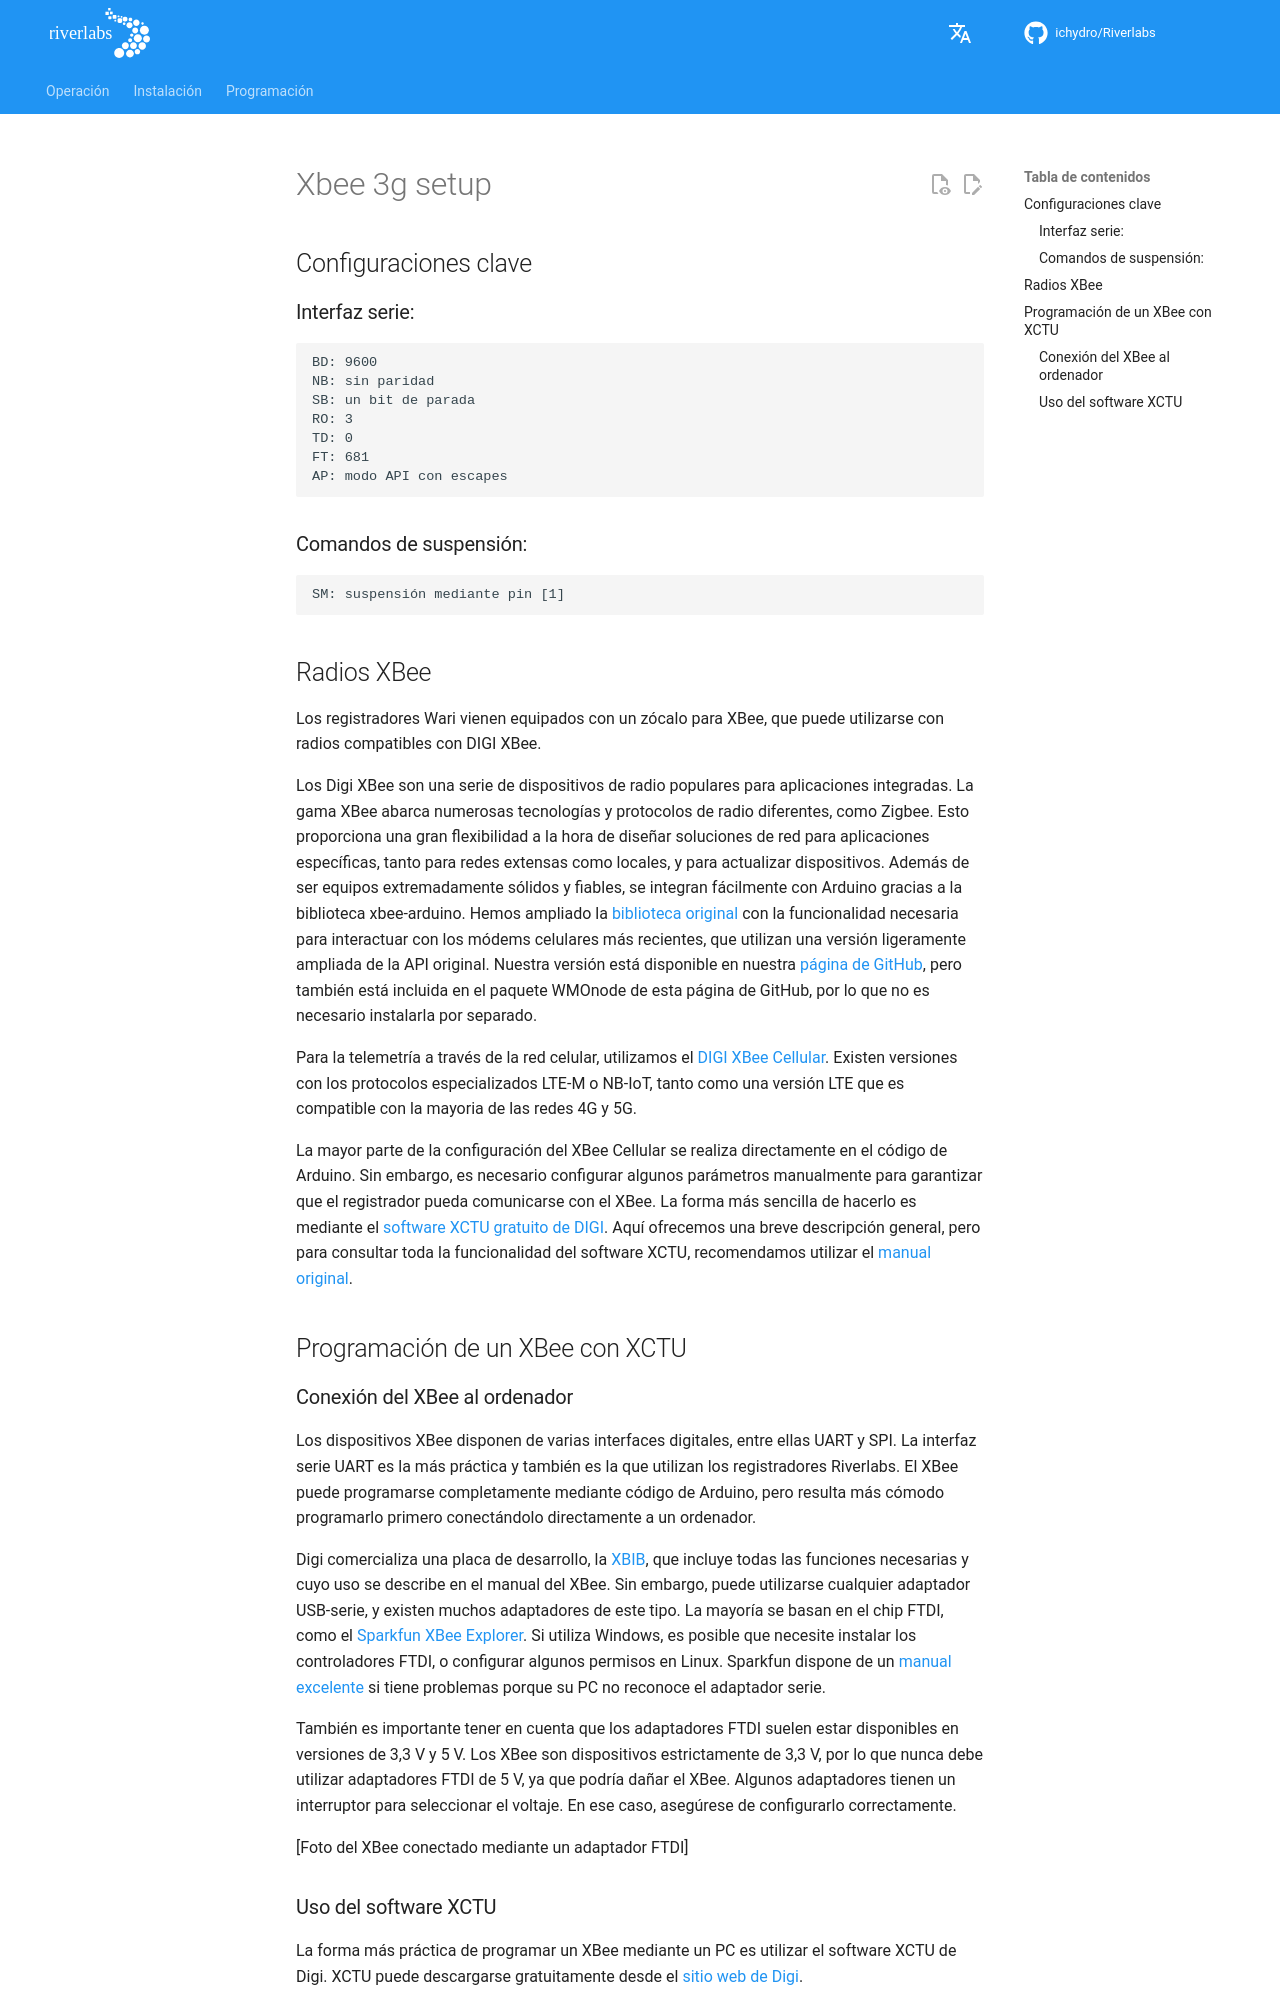

repository: ICHydro/Riverlabs · page: es/development/xbee-3g-setup/index.html · generator: mkdocs

## Configuraciones clave

### Interfaz serie:

```
BD: 9600
NB: sin paridad
SB: un bit de parada
RO: 3
TD: 0
FT: 681
AP: modo API con escapes
```

### Comandos de suspensión:

```
SM: suspensión mediante pin [1]
```

## Radios XBee

Los registradores Wari vienen equipados con un zócalo para XBee, que puede utilizarse con radios compatibles con DIGI XBee.

Los Digi XBee son una serie de dispositivos de radio populares para aplicaciones integradas. La gama XBee abarca numerosas tecnologías y protocolos de radio diferentes, como Zigbee. Esto proporciona una gran flexibilidad a la hora de diseñar soluciones de red para aplicaciones específicas, tanto para redes extensas como locales, y para actualizar dispositivos. Además de ser equipos extremadamente sólidos y fiables, se integran fácilmente con Arduino gracias a la biblioteca xbee-arduino. Hemos ampliado la [biblioteca original](https://github.com/andrewrapp/xbee-arduino) con la funcionalidad necesaria para interactuar con los módems celulares más recientes, que utilizan una versión ligeramente ampliada de la API original. Nuestra versión está disponible en nuestra [página de GitHub](https://github.com/ICHydro/xbee-arduino), pero también está incluida en el paquete WMOnode de esta página de GitHub, por lo que no es necesario instalarla por separado.

Para la telemetría a través de la red celular, utilizamos el [DIGI XBee Cellular](https://www.digi.com/products/embedded-systems/digi-xbee/cellular-modems/digi-xbee-cellular). Existen versiones con los protocolos especializados LTE-M o NB-IoT, tanto como una versión LTE que es compatible con la mayoria de las redes 4G y 5G.

La mayor parte de la configuración del XBee Cellular se realiza directamente en el código de Arduino. Sin embargo, es necesario configurar algunos parámetros manualmente para garantizar que el registrador pueda comunicarse con el XBee. La forma más sencilla de hacerlo es mediante el [software XCTU gratuito de DIGI](https://www.digi.com/products/embedded-systems/digi-xbee/digi-xbee-tools/xctu). Aquí ofrecemos una breve descripción general, pero para consultar toda la funcionalidad del software XCTU, recomendamos utilizar el [manual original](https://www.digi.com/products/embedded-systems/digi-xbee/digi-xbee-tools/xctu).

## Programación de un XBee con XCTU
